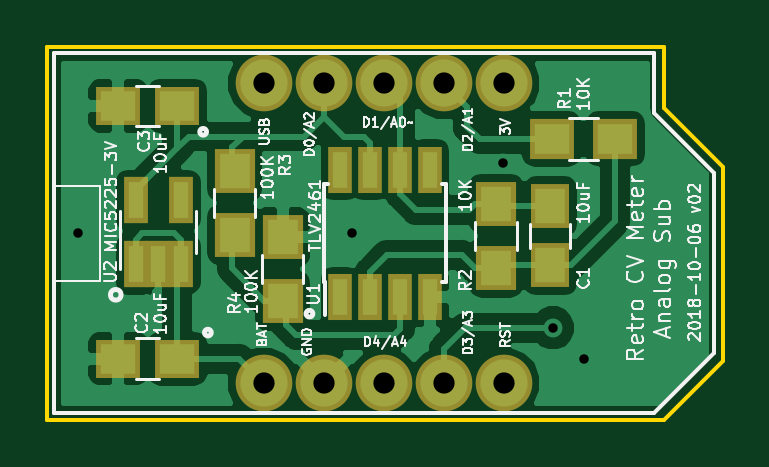
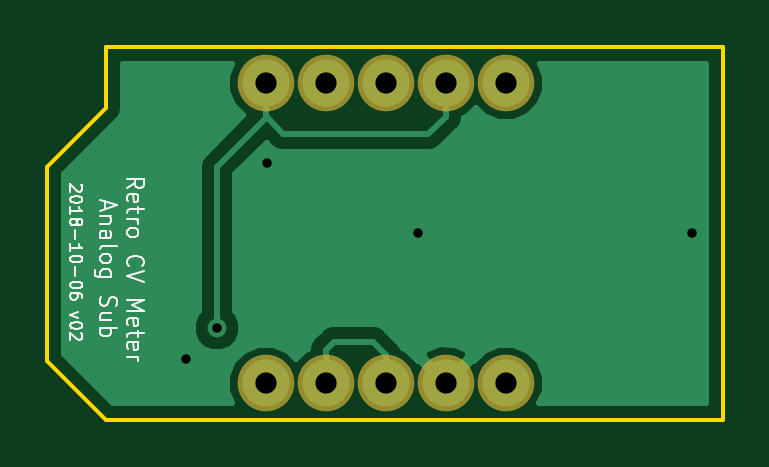
Circuit board: 10 layer files. Board 28.6 x 15.8 mm.
- bottom_copper: 2018-08-20 analog Trinket sub-B.Cu.gbr (8669 bytes)
- bottom_mask: 2018-08-20 analog Trinket sub-B.Mask.gbr (831 bytes)
- paste: 2018-08-20 analog Trinket sub-B.Paste.gbr (552 bytes)
- bottom_silk: 2018-08-20 analog Trinket sub-B.SilkS.gbr (10952 bytes)
- outline: 2018-08-20 analog Trinket sub-Edge.Cuts.gbr (893 bytes)
- top_copper: 2018-08-20 analog Trinket sub-F.Cu.gbr (33092 bytes)
- top_mask: 2018-08-20 analog Trinket sub-F.Mask.gbr (1714 bytes)
- paste: 2018-08-20 analog Trinket sub-F.Paste.gbr (1435 bytes)
- top_silk: 2018-08-20 analog Trinket sub-F.SilkS.gbr (39285 bytes)
- drill: 2018-08-20 analog Trinket sub.drl (417 bytes)

=== bottom_copper: 2018-08-20 analog Trinket sub-B.Cu.gbr (8669 bytes, source omitted) ===
=== bottom_mask: 2018-08-20 analog Trinket sub-B.Mask.gbr ===
G04 #@! TF.GenerationSoftware,KiCad,Pcbnew,(5.0.0-rc2-dev-444-g2974a2c10)*
G04 #@! TF.CreationDate,2018-10-06T13:39:59-07:00*
G04 #@! TF.ProjectId,2018-08-20 analog Trinket sub,323031382D30382D323020616E616C6F,rev?*
G04 #@! TF.SameCoordinates,Original*
G04 #@! TF.FileFunction,Soldermask,Bot*
G04 #@! TF.FilePolarity,Negative*
%FSLAX46Y46*%
G04 Gerber Fmt 4.6, Leading zero omitted, Abs format (unit mm)*
G04 Created by KiCad (PCBNEW (5.0.0-rc2-dev-444-g2974a2c10)) date 10/06/18 13:39:59*
%MOMM*%
%LPD*%
G01*
G04 APERTURE LIST*
%ADD10C,2.400000*%
G04 APERTURE END LIST*
D10*
X223870001Y-56145001D03*
X223870001Y-68845001D03*
X226410001Y-56145001D03*
X226410001Y-68845001D03*
X228950001Y-56145001D03*
X228950001Y-68845001D03*
X231490001Y-56145001D03*
X231490001Y-68845001D03*
X234030001Y-56145001D03*
X234030001Y-68845001D03*
M02*

=== paste: 2018-08-20 analog Trinket sub-B.Paste.gbr ===
G04 #@! TF.GenerationSoftware,KiCad,Pcbnew,(5.0.0-rc2-dev-444-g2974a2c10)*
G04 #@! TF.CreationDate,2018-10-06T13:39:59-07:00*
G04 #@! TF.ProjectId,2018-08-20 analog Trinket sub,323031382D30382D323020616E616C6F,rev?*
G04 #@! TF.SameCoordinates,Original*
G04 #@! TF.FileFunction,Paste,Bot*
G04 #@! TF.FilePolarity,Positive*
%FSLAX46Y46*%
G04 Gerber Fmt 4.6, Leading zero omitted, Abs format (unit mm)*
G04 Created by KiCad (PCBNEW (5.0.0-rc2-dev-444-g2974a2c10)) date 10/06/18 13:39:59*
%MOMM*%
%LPD*%
G01*
G04 APERTURE LIST*
G04 APERTURE END LIST*
M02*

=== bottom_silk: 2018-08-20 analog Trinket sub-B.SilkS.gbr (10952 bytes, source omitted) ===
=== outline: 2018-08-20 analog Trinket sub-Edge.Cuts.gbr ===
G04 #@! TF.GenerationSoftware,KiCad,Pcbnew,(5.0.0-rc2-dev-444-g2974a2c10)*
G04 #@! TF.CreationDate,2018-10-06T13:39:59-07:00*
G04 #@! TF.ProjectId,2018-08-20 analog Trinket sub,323031382D30382D323020616E616C6F,rev?*
G04 #@! TF.SameCoordinates,Original*
G04 #@! TF.FileFunction,Profile,NP*
%FSLAX46Y46*%
G04 Gerber Fmt 4.6, Leading zero omitted, Abs format (unit mm)*
G04 Created by KiCad (PCBNEW (5.0.0-rc2-dev-444-g2974a2c10)) date 10/06/18 13:39:59*
%MOMM*%
%LPD*%
G01*
G04 APERTURE LIST*
%ADD10C,0.150000*%
G04 APERTURE END LIST*
D10*
X240800000Y-70400000D02*
X243300000Y-67900000D01*
X240800000Y-57200000D02*
X243300000Y-59700000D01*
X240800000Y-54600000D02*
X240800000Y-57200000D01*
X214700000Y-54600000D02*
X240800000Y-54600000D01*
X214700000Y-70400000D02*
X214700000Y-54600000D01*
X240800000Y-70400000D02*
X214700000Y-70400000D01*
X243300000Y-67900000D02*
X243300000Y-59700000D01*
M02*

=== top_copper: 2018-08-20 analog Trinket sub-F.Cu.gbr (33092 bytes, source omitted) ===
=== top_mask: 2018-08-20 analog Trinket sub-F.Mask.gbr ===
G04 #@! TF.GenerationSoftware,KiCad,Pcbnew,(5.0.0-rc2-dev-444-g2974a2c10)*
G04 #@! TF.CreationDate,2018-10-06T13:39:59-07:00*
G04 #@! TF.ProjectId,2018-08-20 analog Trinket sub,323031382D30382D323020616E616C6F,rev?*
G04 #@! TF.SameCoordinates,Original*
G04 #@! TF.FileFunction,Soldermask,Top*
G04 #@! TF.FilePolarity,Negative*
%FSLAX46Y46*%
G04 Gerber Fmt 4.6, Leading zero omitted, Abs format (unit mm)*
G04 Created by KiCad (PCBNEW (5.0.0-rc2-dev-444-g2974a2c10)) date 10/06/18 13:39:59*
%MOMM*%
%LPD*%
G01*
G04 APERTURE LIST*
%ADD10C,2.400000*%
%ADD11R,1.900000X1.650000*%
%ADD12R,1.900000X1.700000*%
%ADD13R,1.700000X1.900000*%
%ADD14R,1.650000X1.900000*%
%ADD15R,1.000000X1.950000*%
%ADD16R,1.050000X1.960000*%
G04 APERTURE END LIST*
D10*
X223870001Y-56145001D03*
X223870001Y-68845001D03*
X226410001Y-56145001D03*
X226410001Y-68845001D03*
X228950001Y-56145001D03*
X228950001Y-68845001D03*
X231490001Y-56145001D03*
X231490001Y-68845001D03*
X234030001Y-56145001D03*
X234030001Y-68845001D03*
D11*
X220200000Y-67800000D03*
X217700000Y-67800000D03*
D12*
X236050000Y-58500000D03*
X238750000Y-58500000D03*
D13*
X233700000Y-61250000D03*
X233700000Y-63950000D03*
D14*
X236000000Y-63850000D03*
X236000000Y-61350000D03*
D11*
X220200000Y-57100000D03*
X217700000Y-57100000D03*
D15*
X227095000Y-59800000D03*
X228365000Y-59800000D03*
X229635000Y-59800000D03*
X230905000Y-59800000D03*
X230905000Y-65200000D03*
X229635000Y-65200000D03*
X228365000Y-65200000D03*
X227095000Y-65200000D03*
D16*
X218450000Y-61100000D03*
X220350000Y-61100000D03*
X220350000Y-63800000D03*
X219400000Y-63800000D03*
X218450000Y-63800000D03*
D13*
X222631000Y-62564000D03*
X222631000Y-59864000D03*
X224663000Y-65358000D03*
X224663000Y-62658000D03*
M02*

=== paste: 2018-08-20 analog Trinket sub-F.Paste.gbr ===
G04 #@! TF.GenerationSoftware,KiCad,Pcbnew,(5.0.0-rc2-dev-444-g2974a2c10)*
G04 #@! TF.CreationDate,2018-10-06T13:39:59-07:00*
G04 #@! TF.ProjectId,2018-08-20 analog Trinket sub,323031382D30382D323020616E616C6F,rev?*
G04 #@! TF.SameCoordinates,Original*
G04 #@! TF.FileFunction,Paste,Top*
G04 #@! TF.FilePolarity,Positive*
%FSLAX46Y46*%
G04 Gerber Fmt 4.6, Leading zero omitted, Abs format (unit mm)*
G04 Created by KiCad (PCBNEW (5.0.0-rc2-dev-444-g2974a2c10)) date 10/06/18 13:39:59*
%MOMM*%
%LPD*%
G01*
G04 APERTURE LIST*
%ADD10R,1.500000X1.250000*%
%ADD11R,1.500000X1.300000*%
%ADD12R,1.300000X1.500000*%
%ADD13R,1.250000X1.500000*%
%ADD14R,0.600000X1.550000*%
%ADD15R,0.650000X1.560000*%
G04 APERTURE END LIST*
D10*
X220200000Y-67800000D03*
X217700000Y-67800000D03*
D11*
X236050000Y-58500000D03*
X238750000Y-58500000D03*
D12*
X233700000Y-61250000D03*
X233700000Y-63950000D03*
D13*
X236000000Y-63850000D03*
X236000000Y-61350000D03*
D10*
X220200000Y-57100000D03*
X217700000Y-57100000D03*
D14*
X227095000Y-59800000D03*
X228365000Y-59800000D03*
X229635000Y-59800000D03*
X230905000Y-59800000D03*
X230905000Y-65200000D03*
X229635000Y-65200000D03*
X228365000Y-65200000D03*
X227095000Y-65200000D03*
D15*
X218450000Y-61100000D03*
X220350000Y-61100000D03*
X220350000Y-63800000D03*
X219400000Y-63800000D03*
X218450000Y-63800000D03*
D12*
X222631000Y-62564000D03*
X222631000Y-59864000D03*
X224663000Y-65358000D03*
X224663000Y-62658000D03*
M02*

=== top_silk: 2018-08-20 analog Trinket sub-F.SilkS.gbr (39285 bytes, source omitted) ===
=== drill: 2018-08-20 analog Trinket sub.drl ===
M48
;DRILL file {KiCad (5.0.0-rc2-dev-444-g2974a2c10)} date 10/06/18 13:40:05
;FORMAT={-:-/ absolute / inch / decimal}
FMAT,2
INCH,TZ
T1C0.0157
T2C0.0354
%
G90
G05
M72
T1
X8.5039Y-2.4606
X8.96Y-2.46
X9.2126Y-2.3425
X9.2953Y-2.6181
X9.3465Y-2.6693
T2
X8.8138Y-2.2104
X8.8138Y-2.7104
X8.9138Y-2.2104
X8.9138Y-2.7104
X9.0138Y-2.2104
X9.0138Y-2.7104
X9.1138Y-2.2104
X9.1138Y-2.7104
X9.2138Y-2.2104
X9.2138Y-2.7104
T0
M30

